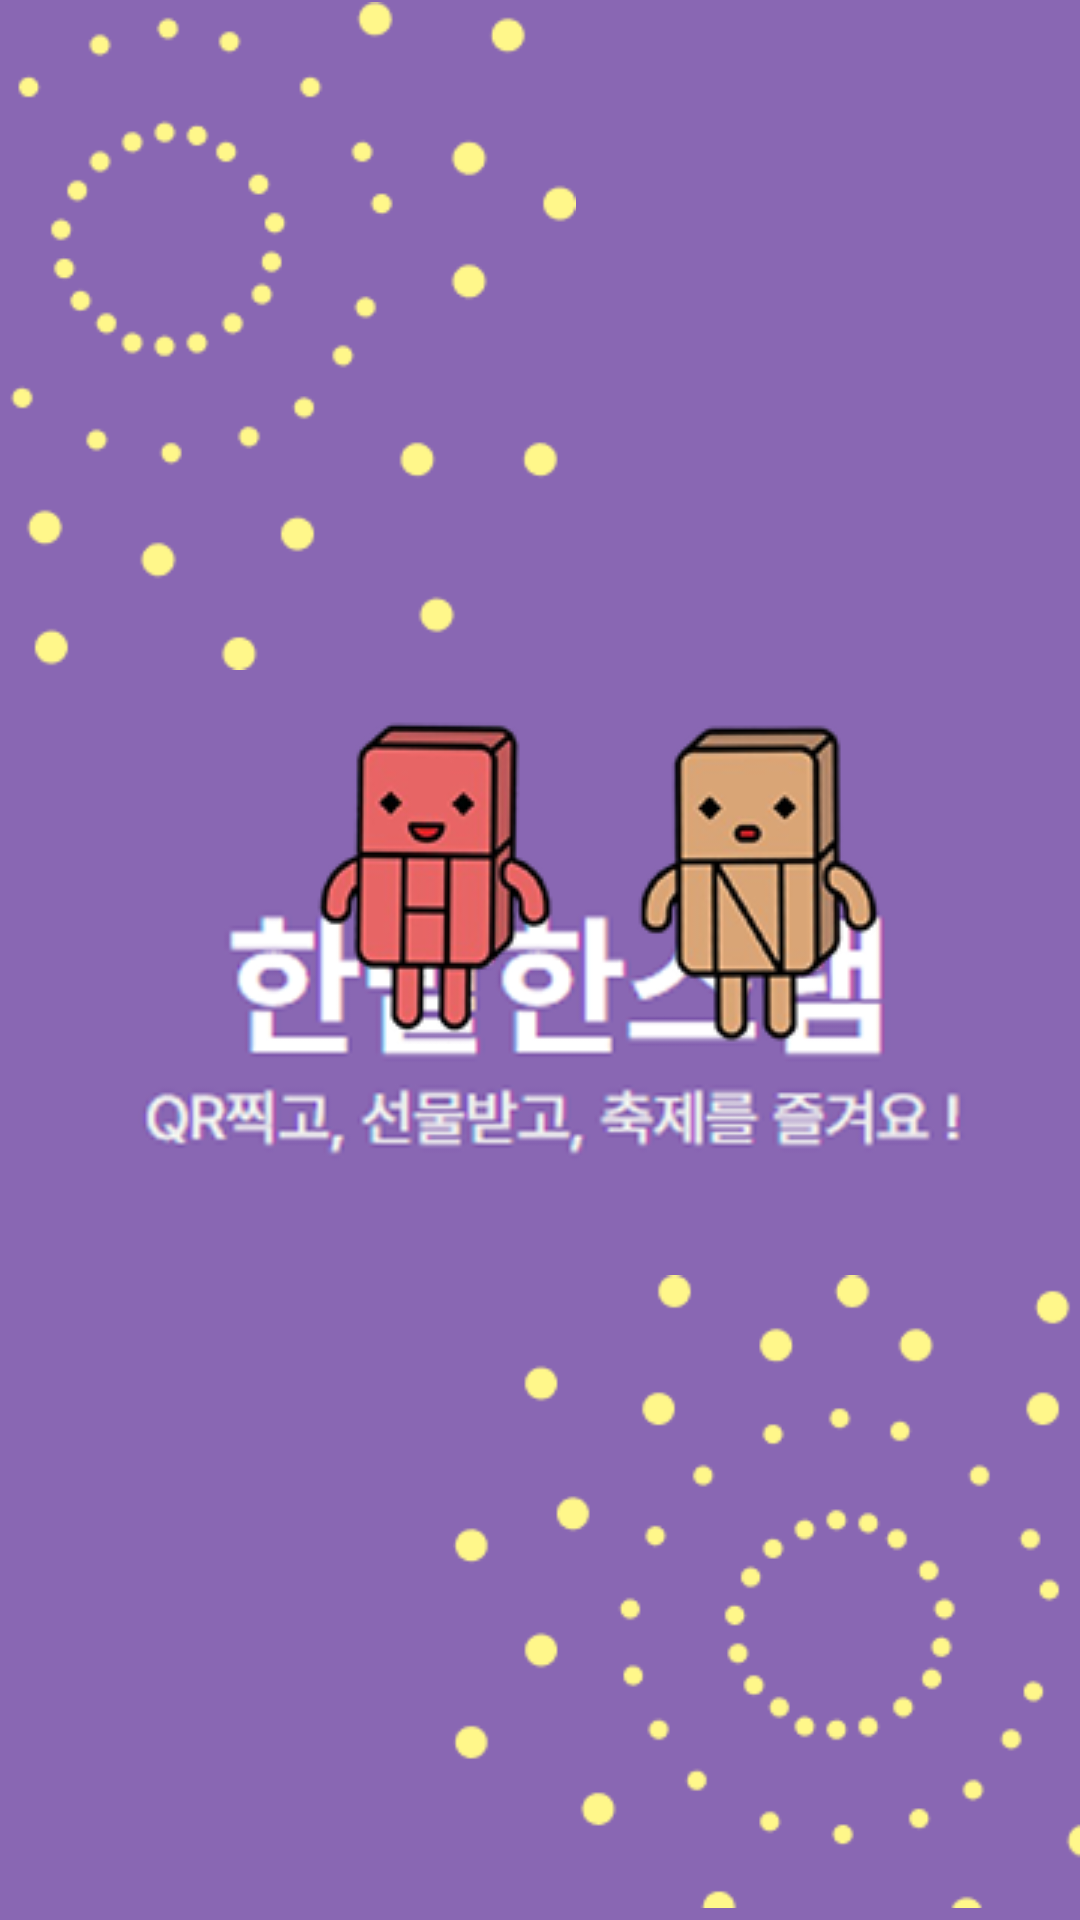

This screen was rendered from an Android layout file. Write that file and the resources it references.
<!-- AndroidManifest.xml: application theme Theme.HanbatHanStamp -->
<!-- res/layout/activity_loding.xml -->
<?xml version="1.0" encoding="utf-8"?>
<androidx.constraintlayout.widget.ConstraintLayout xmlns:android="http://schemas.android.com/apk/res/android"
    xmlns:app="http://schemas.android.com/apk/res-auto"
    xmlns:tools="http://schemas.android.com/tools"
    android:id="@+id/home"
    android:layout_width="match_parent"
    android:layout_height="match_parent"
    android:background="#8967B3">

    
    <ImageView
        android:id="@+id/firwork1"
        android:layout_width="192dp"
        android:layout_height="224dp"
        app:layout_constraintStart_toStartOf="parent"
        app:layout_constraintTop_toTopOf="parent"
        app:srcCompat="@drawable/fireworks" />

    
    <ImageView
        android:id="@+id/firework2"
        android:layout_width="209dp"
        android:layout_height="219dp"
        app:layout_constraintBottom_toBottomOf="parent"
        app:layout_constraintEnd_toEndOf="parent"
        app:layout_constraintStart_toStartOf="parent"
        app:layout_constraintTop_toTopOf="parent"
        app:layout_constraintHorizontal_bias="1.0"
        app:layout_constraintVertical_bias="1.0"
        app:srcCompat="@drawable/fireworks2" />

    

    <ImageView
        android:id="@+id/hanbathanstamplogo"
        android:layout_width="328dp"
        android:layout_height="107dp"
        app:layout_constraintBottom_toBottomOf="parent"
        app:layout_constraintEnd_toEndOf="parent"
        app:layout_constraintStart_toStartOf="parent"
        app:layout_constraintTop_toTopOf="parent"
        app:layout_constraintVertical_bias="0.545"
        app:srcCompat="@drawable/hanbathanstamptitle" />

    <ImageView
        android:id="@+id/hani"
        android:layout_width="wrap_content"
        android:layout_height="wrap_content"
        android:layout_marginStart="100dp"
        android:layout_marginTop="236dp"
        app:layout_constraintStart_toStartOf="parent"
        app:layout_constraintTop_toTopOf="parent"
        app:srcCompat="@drawable/hani" />

    <ImageView
        android:id="@+id/nani"
        android:layout_width="wrap_content"
        android:layout_height="wrap_content"
        android:layout_marginStart="208dp"
        android:layout_marginTop="236dp"
        app:layout_constraintStart_toStartOf="parent"
        app:layout_constraintTop_toTopOf="parent"
        app:srcCompat="@drawable/nani" />

</androidx.constraintlayout.widget.ConstraintLayout>
<!-- resources referenced by this layout -->
<resources>
  <!-- drawable fireworks: png bitmap (drawable, 6262 bytes) -->
  <!-- drawable fireworks2: png bitmap (drawable, 6598 bytes) -->
  <!-- drawable hanbathanstamptitle: png bitmap (drawable, 27719 bytes) -->
  <!-- drawable hani: png bitmap (drawable, 12090 bytes) -->
  <!-- drawable nani: png bitmap (drawable, 12377 bytes) -->
  <style name="Theme.HanbatHanStamp" parent="Base.Theme.HanbatHanStamp" />
  <style name="Base.Theme.HanbatHanStamp" parent="Theme.Material3.DayNight.NoActionBar">
          
          
          <item name="colorPrimary">#624E88</item>
          <item name="colorPrimaryVariant">#624E88</item>
          <item name="android:statusBarColor">#624E88</item>
          <item name="android:windowLightStatusBar">false</item>
      </style>
</resources>
